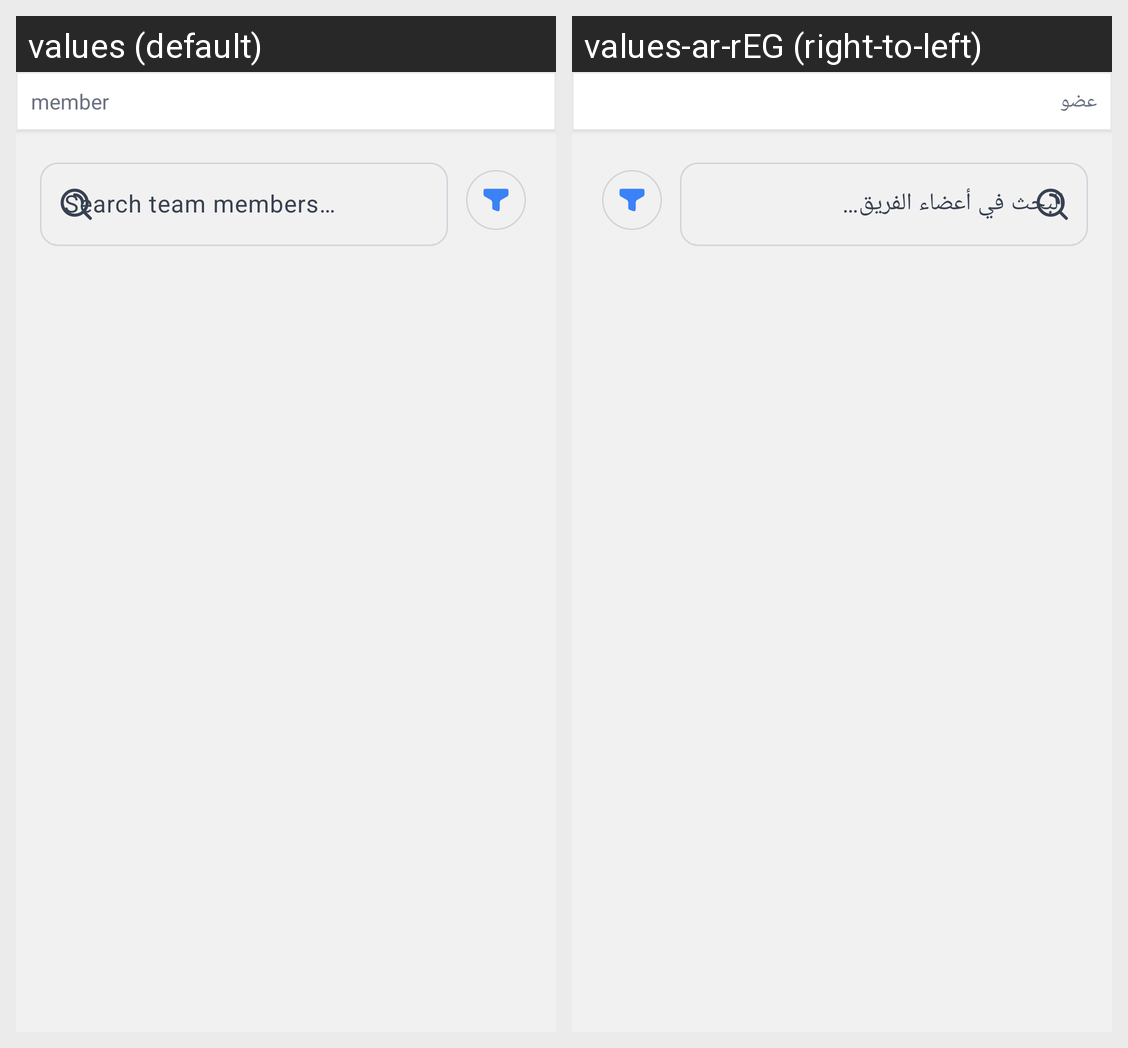

For this localized Android screen grid, give each drawn string resource with its value in every locale shown.
Android screen res/layout/fragment_employees.xml rendered under 2 locales, left to right: values (default), values-ar-rEG (right-to-left). Device: Nexus 5 (rendered at 1080×1920; each locale shown at half size, 540×960, under a caption strip naming it); theme Theme.HTopStore.
Strings drawn on this screen, with the default value and each locale's value (text and hints the layout hard-codes, and strings that could not be matched under every locale, appear in the picture but are not listed):

member
  values: member
  values-ar-rEG: عضو

search_employees
  values: Search team members…
  values-ar-rEG: البحث في أعضاء الفريق…
